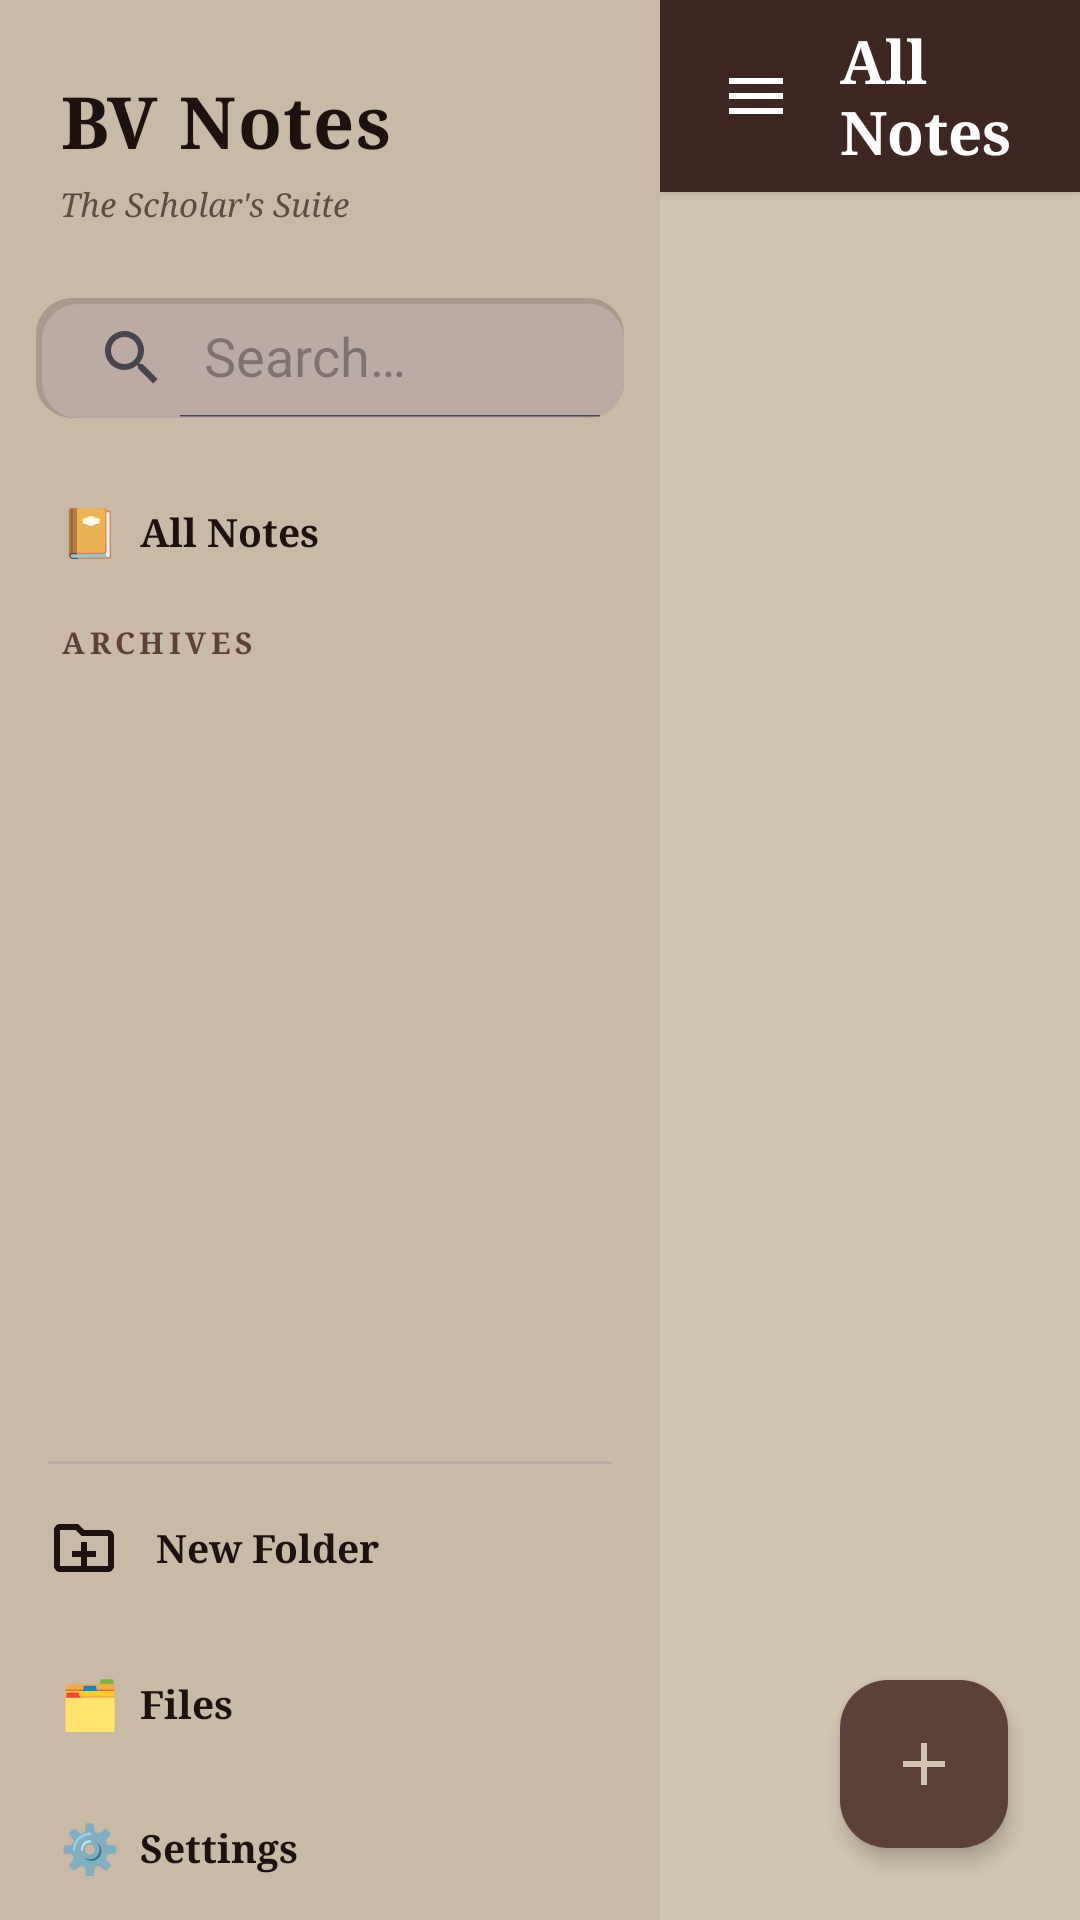

Write the Android layout XML for this screen, with the resource values it uses.
<!-- AndroidManifest.xml: application theme Theme.BVNotes -->
<!-- res/layout/fragment_home.xml -->
<?xml version="1.0" encoding="utf-8"?>
<LinearLayout xmlns:android="http://schemas.android.com/apk/res/android"
    xmlns:app="http://schemas.android.com/apk/res-auto"
    android:layout_width="match_parent"
    android:layout_height="match_parent"
    android:orientation="horizontal"
    android:background="@color/bg_primary">

    
    <LinearLayout
        android:id="@+id/sidebarContainer"
        android:layout_width="220dp"
        android:layout_height="match_parent"
        android:orientation="vertical"
        android:background="@color/bg_sidebar"
        android:paddingTop="24dp">

        
        <TextView
            android:layout_width="wrap_content"
            android:layout_height="wrap_content"
            android:text="BV Notes"
            android:fontFamily="serif"
            android:textStyle="bold"
            android:textSize="24sp"
            android:textColor="@color/text_primary"
            android:letterSpacing="0.02"
            android:layout_marginStart="20dp"
            android:layout_marginBottom="4dp"/>

        <TextView
            android:layout_width="wrap_content"
            android:layout_height="wrap_content"
            android:text="The Scholar's Suite"
            android:fontFamily="serif"
            android:textStyle="italic"
            android:textSize="11sp"
            android:textColor="@color/text_tertiary"
            android:layout_marginStart="20dp"
            android:layout_marginBottom="24dp"/>

        
        <androidx.appcompat.widget.SearchView
            android:id="@+id/searchView"
            android:layout_width="match_parent"
            android:layout_height="40dp"
            android:layout_marginHorizontal="12dp"
            android:layout_marginBottom="16dp"
            app:queryHint="Search…"
            app:iconifiedByDefault="false"
            style="@style/BVNotesSearchView"/>

        <LinearLayout
            android:id="@+id/btnAllNotes"
            android:layout_width="match_parent"
            android:layout_height="44dp"
            android:orientation="horizontal"
            android:gravity="center_vertical"
            android:paddingHorizontal="20dp"
            android:layout_marginBottom="8dp"
            android:clickable="true"
            android:focusable="true"
            android:background="@drawable/folder_row_bg">
            <TextView android:layout_width="wrap_content" android:layout_height="wrap_content" android:text="📔" android:textSize="16sp"/>
            <TextView android:layout_width="wrap_content" android:layout_height="wrap_content"
                android:text="  All Notes" android:textSize="13sp" android:textColor="@color/text_primary" android:fontFamily="serif" android:textStyle="bold"/>
        </LinearLayout>

        
        <TextView
            android:layout_width="wrap_content"
            android:layout_height="wrap_content"
            android:text="ARCHIVES"
            android:fontFamily="serif"
            android:textStyle="bold"
            android:textSize="10sp"
            android:letterSpacing="0.15"
            android:textColor="@color/accent_brown"
            android:layout_marginStart="20dp"
            android:layout_marginBottom="8dp"/>

        
        <androidx.recyclerview.widget.RecyclerView
            android:id="@+id/rvFolders"
            android:layout_width="match_parent"
            android:layout_height="0dp"
            android:layout_weight="1"
            android:clipToPadding="false"
            android:paddingVertical="4dp"/>

        
        <View android:layout_width="match_parent" android:layout_height="1dp"
            android:background="@color/divider" android:layout_marginHorizontal="16dp"/>

        <LinearLayout
            android:layout_width="match_parent"
            android:layout_height="56dp"
            android:orientation="horizontal"
            android:gravity="center_vertical"
            android:paddingHorizontal="12dp">

            <ImageView
                android:id="@+id/btnNewFolder"
                android:layout_width="32dp"
                android:layout_height="32dp"
                android:src="@drawable/ic_folder_add"
                android:padding="4dp"
                android:clickable="true"
                android:focusable="true"
                android:background="?attr/selectableItemBackgroundBorderless"/>

            <TextView
                android:layout_width="0dp"
                android:layout_height="wrap_content"
                android:layout_weight="1"
                android:text="New Folder"
                android:textSize="13sp"
                android:textColor="@color/text_primary"
                android:fontFamily="serif"
                android:textStyle="bold"
                android:layout_marginStart="8dp"/>

        </LinearLayout>

        
        <LinearLayout
            android:id="@+id/btnFilesAccess"
            android:layout_width="match_parent"
            android:layout_height="48dp"
            android:orientation="horizontal"
            android:gravity="center_vertical"
            android:paddingHorizontal="20dp"
            android:clickable="true"
            android:focusable="true"
            android:background="?attr/selectableItemBackground">

            <TextView android:layout_width="wrap_content" android:layout_height="wrap_content" android:text="🗂" android:textSize="16sp"/>
            <TextView android:layout_width="wrap_content" android:layout_height="wrap_content"
                android:text="  Files" android:textSize="13sp" android:textColor="@color/text_primary" android:fontFamily="serif" android:textStyle="bold"/>

        </LinearLayout>

        
        <LinearLayout
            android:id="@+id/btnSettingsAccess"
            android:layout_width="match_parent"
            android:layout_height="48dp"
            android:orientation="horizontal"
            android:gravity="center_vertical"
            android:paddingHorizontal="20dp"
            android:clickable="true"
            android:focusable="true"
            android:background="?attr/selectableItemBackground">

            <TextView android:layout_width="wrap_content" android:layout_height="wrap_content" android:text="⚙️" android:textSize="16sp"/>
            <TextView android:layout_width="wrap_content" android:layout_height="wrap_content"
                android:text="  Settings" android:textSize="13sp" android:textColor="@color/text_primary" android:fontFamily="serif" android:textStyle="bold"/>

        </LinearLayout>

    </LinearLayout>

    
    <FrameLayout
        android:id="@+id/noteGridContainer"
        android:layout_width="0dp"
        android:layout_height="match_parent"
        android:layout_weight="1">

        
        <LinearLayout
            android:id="@+id/gridHeader"
            android:layout_width="match_parent"
            android:layout_height="64dp"
            android:orientation="horizontal"
            android:gravity="center_vertical"
            android:paddingHorizontal="12dp"
            android:background="@color/bg_toolbar"
            android:elevation="2dp">

            <ImageButton
                android:id="@+id/btnToggleSidebar"
                style="@style/ToolbarIconBtn"
                android:src="@drawable/ic_menu"
                android:background="?attr/selectableItemBackgroundBorderless"
                android:layout_marginEnd="8dp"/>

            <TextView
                android:id="@+id/tvCurrentFolder"
                android:layout_width="0dp"
                android:layout_height="wrap_content"
                android:layout_weight="1"
                android:text="All Notes"
                android:fontFamily="serif"
                android:textStyle="bold"
                android:textSize="20sp"
                android:textColor="@color/text_on_brown"/>

        </LinearLayout>

        
        <androidx.recyclerview.widget.RecyclerView
            android:id="@+id/rvNotes"
            android:layout_width="match_parent"
            android:layout_height="match_parent"
            android:paddingTop="72dp"
            android:paddingHorizontal="12dp"
            android:paddingBottom="80dp"
            android:clipToPadding="false"/>

        
        <LinearLayout
            android:id="@+id/emptyState"
            android:layout_width="wrap_content"
            android:layout_height="wrap_content"
            android:layout_gravity="center"
            android:orientation="vertical"
            android:gravity="center"
            android:visibility="gone">
            <TextView android:layout_width="wrap_content" android:layout_height="wrap_content" android:text="📝" android:textSize="48sp"/>
            <TextView android:layout_width="wrap_content" android:layout_height="wrap_content"
                android:text="No notes yet" android:textSize="16sp" android:textColor="@color/text_secondary"
                android:fontFamily="sans-serif-medium" android:layout_marginTop="8dp"/>
        </LinearLayout>

        
        <LinearLayout
            android:id="@+id/developingIndicator"
            android:layout_width="wrap_content"
            android:layout_height="wrap_content"
            android:orientation="horizontal"
            android:gravity="center_vertical"
            android:layout_gravity="bottom|end"
            android:layout_marginEnd="96dp"
            android:layout_marginBottom="36dp"
            android:visibility="gone"
            android:background="@drawable/selection_bar_bg"
            android:paddingHorizontal="12dp"
            android:paddingVertical="8dp"
            android:elevation="4dp">
            <TextView
                android:id="@+id/tvDevelopingStatus"
                android:layout_width="wrap_content"
                android:layout_height="wrap_content"
                android:text="Developing"
                android:textSize="12sp"
                android:textColor="@color/text_secondary"
                android:fontFamily="sans-serif-medium"
                android:layout_marginEnd="8dp"/>
            <com.google.android.material.progressindicator.CircularProgressIndicator
                android:id="@+id/developingProgress"
                android:layout_width="16dp"
                android:layout_height="16dp"
                android:indeterminate="true"
                app:indicatorSize="16dp"
                app:trackThickness="2dp"
                app:indicatorColor="@color/accent_brown"/>
            <ImageView
                android:id="@+id/developingCheck"
                android:layout_width="16dp"
                android:layout_height="16dp"
                android:src="@drawable/ic_check"
                app:tint="@color/accent_brown"
                android:visibility="gone"/>
        </LinearLayout>

        
        <com.google.android.material.floatingactionbutton.FloatingActionButton
            android:id="@+id/fabNewNote"
            android:layout_width="wrap_content"
            android:layout_height="wrap_content"
            android:layout_gravity="bottom|end"
            android:layout_margin="24dp"
            app:srcCompat="@drawable/ic_add"
            app:backgroundTint="@color/accent_brown"
            app:tint="@color/bg_primary"
            app:elevation="4dp"/>

    </FrameLayout>

</LinearLayout>
<!-- resources referenced by this layout -->
<resources>
  <color name="accent_brown">#5D4037</color>
  <color name="bg_primary">#D1C4B0</color>
  <color name="bg_sidebar">#C8BAA6</color>
  <color name="bg_toolbar">#3E2723</color>
  <color name="divider">#BCAAA4</color>
  <color name="text_on_brown">#FFFFFF</color>
  <color name="text_primary">#1D1210</color>
  <color name="text_secondary">#32261D</color>
  <color name="text_tertiary">#5D4D43</color>
  <!-- drawable ic_add (drawable) -->
  <?xml version="1.0" encoding="utf-8"?>
  <vector xmlns:android="http://schemas.android.com/apk/res/android"
      android:width="24dp" android:height="24dp"
      android:viewportWidth="24" android:viewportHeight="24">
      <path android:fillColor="?attr/colorOnSurface" android:pathData="M19,13H13V19H11V13H5V11H11V5H13V11H19V13Z"/>
  </vector>
  <!-- drawable ic_folder_add (drawable) -->
  <?xml version="1.0" encoding="utf-8"?>
  <vector xmlns:android="http://schemas.android.com/apk/res/android"
      android:width="24dp" android:height="24dp"
      android:viewportWidth="24" android:viewportHeight="24">
      <path android:fillColor="?attr/colorOnSurface" android:pathData="M20,6H12L10,4H4C2.9,4 2,4.9 2,6V18C2,19.1 2.9,20 4,20H20C21.1,20 22,19.1 22,18V8C22,6.9 21.1,6 20,6ZM20,18H4V6H9.17L11.17,8H20V18ZM13,13H16V15H13V18H11V15H8V13H11V10H13V13Z"/>
  </vector>
  <!-- drawable ic_menu (drawable) -->
  <vector xmlns:android="http://schemas.android.com/apk/res/android"
      android:width="24dp"
      android:height="24dp"
      android:viewportWidth="24"
      android:viewportHeight="24">
      <path
          android:fillColor="#FF000000"
          android:pathData="M3,18h18v-2H3V18zM3,13h18v-2H3V13zM3,6v2h18V6H3z"/>
  </vector>
  <style name="BVNotesSearchView" parent="Widget.AppCompat.SearchView">
          <item name="android:background">@drawable/search_bg</item>
          <item name="android:editTextColor">@color/text_primary</item>
          <item name="android:textColorHint">@color/text_tertiary</item>
      </style>
  <style name="ToolbarIconBtn">
          <item name="android:layout_width">40dp</item>
          <item name="android:layout_height">40dp</item>
          <item name="android:background">@drawable/tool_btn_bg</item>
          <item name="android:padding">8dp</item>
          <item name="android:tint">@color/text_on_brown</item>
          <item name="android:layout_marginHorizontal">2dp</item>
      </style>
  <color name="neu_sidebar_shadow">#A89B8D</color>
  <color name="folder_row_selected">#BCAAA4</color>
  <color name="folder_row_pressed">#A1887F</color>
  <color name="neu_primary_shadow">#B0A494</color>
  <color name="neu_primary_highlight">#F5EEE1</color>
  <color name="bg_card">#E9DDCB</color>
  <!-- drawable search_bg (drawable) -->
  <?xml version="1.0" encoding="utf-8"?>
  <layer-list xmlns:android="http://schemas.android.com/apk/res/android">
      
      <item>
          <shape>
              <solid android:color="@color/neu_sidebar_shadow" />
              <corners android:radius="12dp" />
          </shape>
      </item>
      
      <item android:left="2dp" android:top="2dp">
          <shape>
              <solid android:color="@color/divider" />
              <corners android:radius="12dp" />
          </shape>
      </item>
  </layer-list>
  <!-- drawable tool_btn_bg (drawable) -->
  <?xml version="1.0" encoding="utf-8"?>
  <selector xmlns:android="http://schemas.android.com/apk/res/android">
      <item android:state_selected="true"><shape android:shape="rectangle"><solid android:color="@color/folder_row_selected"/><corners android:radius="8dp"/></shape></item>
      <item android:state_pressed="true"><shape android:shape="rectangle"><solid android:color="@color/folder_row_pressed"/><corners android:radius="8dp"/></shape></item>
      <item><shape android:shape="rectangle"><solid android:color="@android:color/transparent"/><corners android:radius="8dp"/></shape></item>
  </selector>
</resources>
